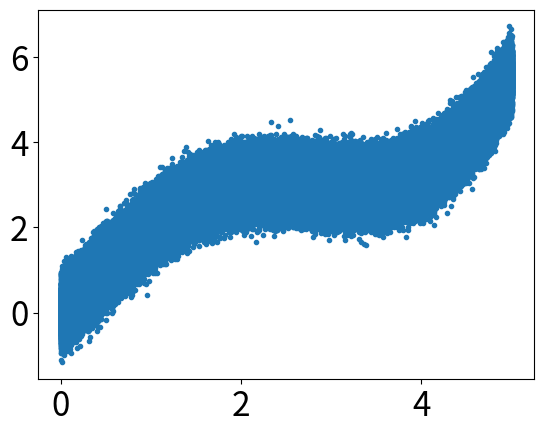

Write the Python code that produced this figure.
import numpy as np
import matplotlib as mpl
import matplotlib.pyplot as plt

# 通过rcParams设置全局横纵轴字体大小
mpl.rcParams['xtick.labelsize'] = 24
mpl.rcParams['ytick.labelsize'] = 24

np.random.seed(12)

# x轴的采样点
x = np.linspace(0, 5, 1000000)

# 通过下面曲线加上噪声生成数据，所以拟合模型就用y了……
y = 2*np.sin(x) + 0.3*x**2
y_data = y + np.random.normal(scale=0.3, size=1000000)

# figure()指定图表名称
plt.figure('data')

# '.'标明画散点图，每个散点的形状是个圆
plt.plot(x, y_data, '.')
# 将当前figure的图保存到文件result.png
plt.savefig('result.png')

# 一定要加上这句才能让画好的图显示在屏幕上
plt.show()